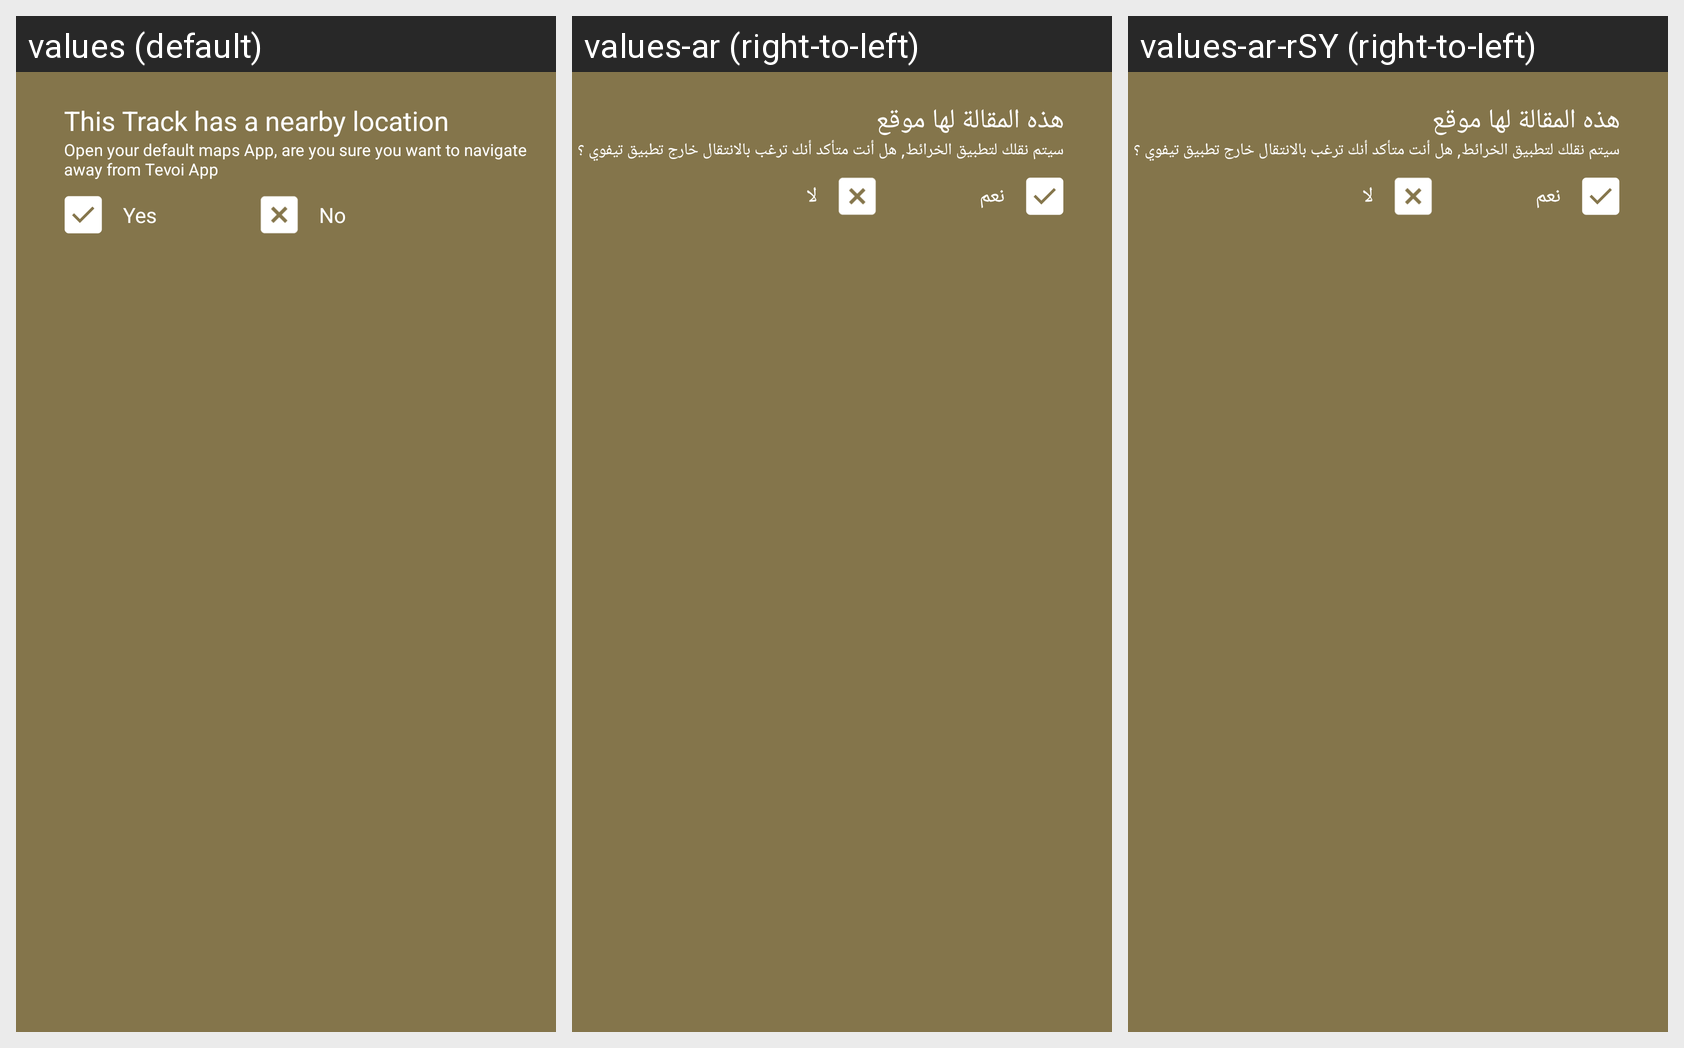

This grid shows one Android layout under several languages. Give, for every string resource on the screen, its name, the default text and each shown locale's text.
Android screen res/layout/fragment_track_location.xml rendered under 3 locales, left to right: values (default), values-ar (right-to-left), values-ar-rSY (right-to-left). Device: Nexus 5 (rendered at 1080×1920; each locale shown at half size, 540×960, under a caption strip naming it); theme AppTheme.
Strings drawn on this screen, with the default value and each locale's value (text and hints the layout hard-codes, and strings that could not be matched under every locale, appear in the picture but are not listed):

location_header_fragement
  values: This Track has a nearby location
  values-ar: هذه المقالة لها موقع
  values-ar-rSY: هذه المقالة لها موقع  [from values-ar]

location_body_fragement
  values: Open your default maps App, are you sure you want to navigate away from Tevoi App
  values-ar: سيتم نقلك لتطبيق الخرائط, هل أنت متأكد أنك ترغب بالانتقال خارج تطبيق تيفوي ؟
  values-ar-rSY: سيتم نقلك لتطبيق الخرائط, هل أنت متأكد أنك ترغب بالانتقال خارج تطبيق تيفوي ؟  [from values-ar]

Yes
  values: Yes
  values-ar: نعم
  values-ar-rSY: نعم  [from values-ar]

No
  values: No
  values-ar: لا
  values-ar-rSY: لا  [from values-ar]
